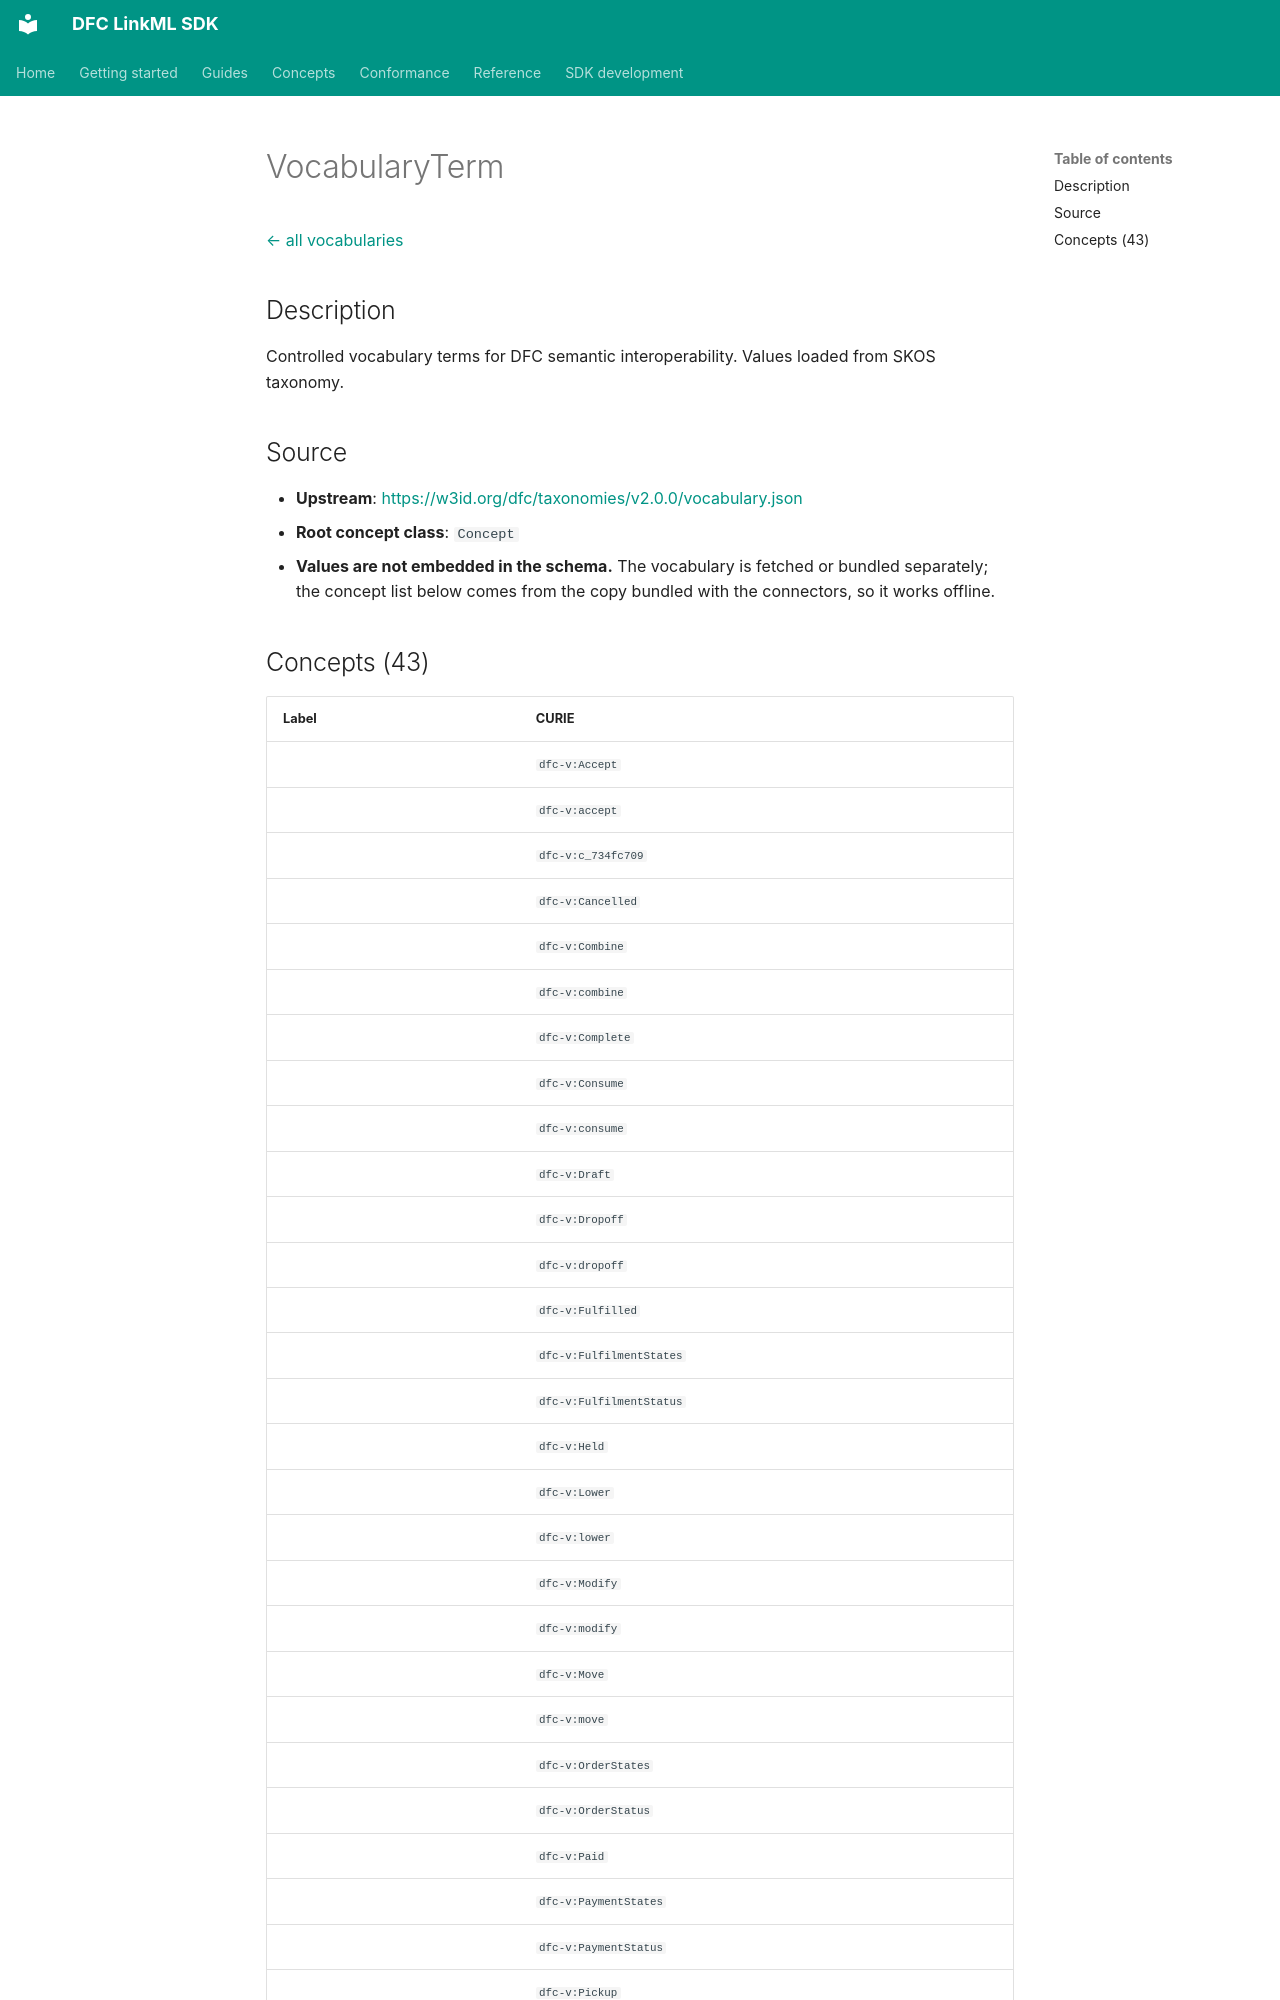

repository: Food-Data-Collaboration/DFC-LinkML · page: reference/model/VocabularyTerm/index.html · generator: mkdocs

# VocabularyTerm

[← all vocabularies](index.md)

## Description

Controlled vocabulary terms for DFC semantic interoperability. Values loaded from SKOS taxonomy.

## Source

- **Upstream**: <https://w3id.org/dfc/taxonomies/v2.0.0/vocabulary.json>
- **Root concept class**: `Concept`
- **Values are not embedded in the schema.** The vocabulary is fetched or bundled separately; the concept list below comes from the copy bundled with the connectors, so it works offline.
